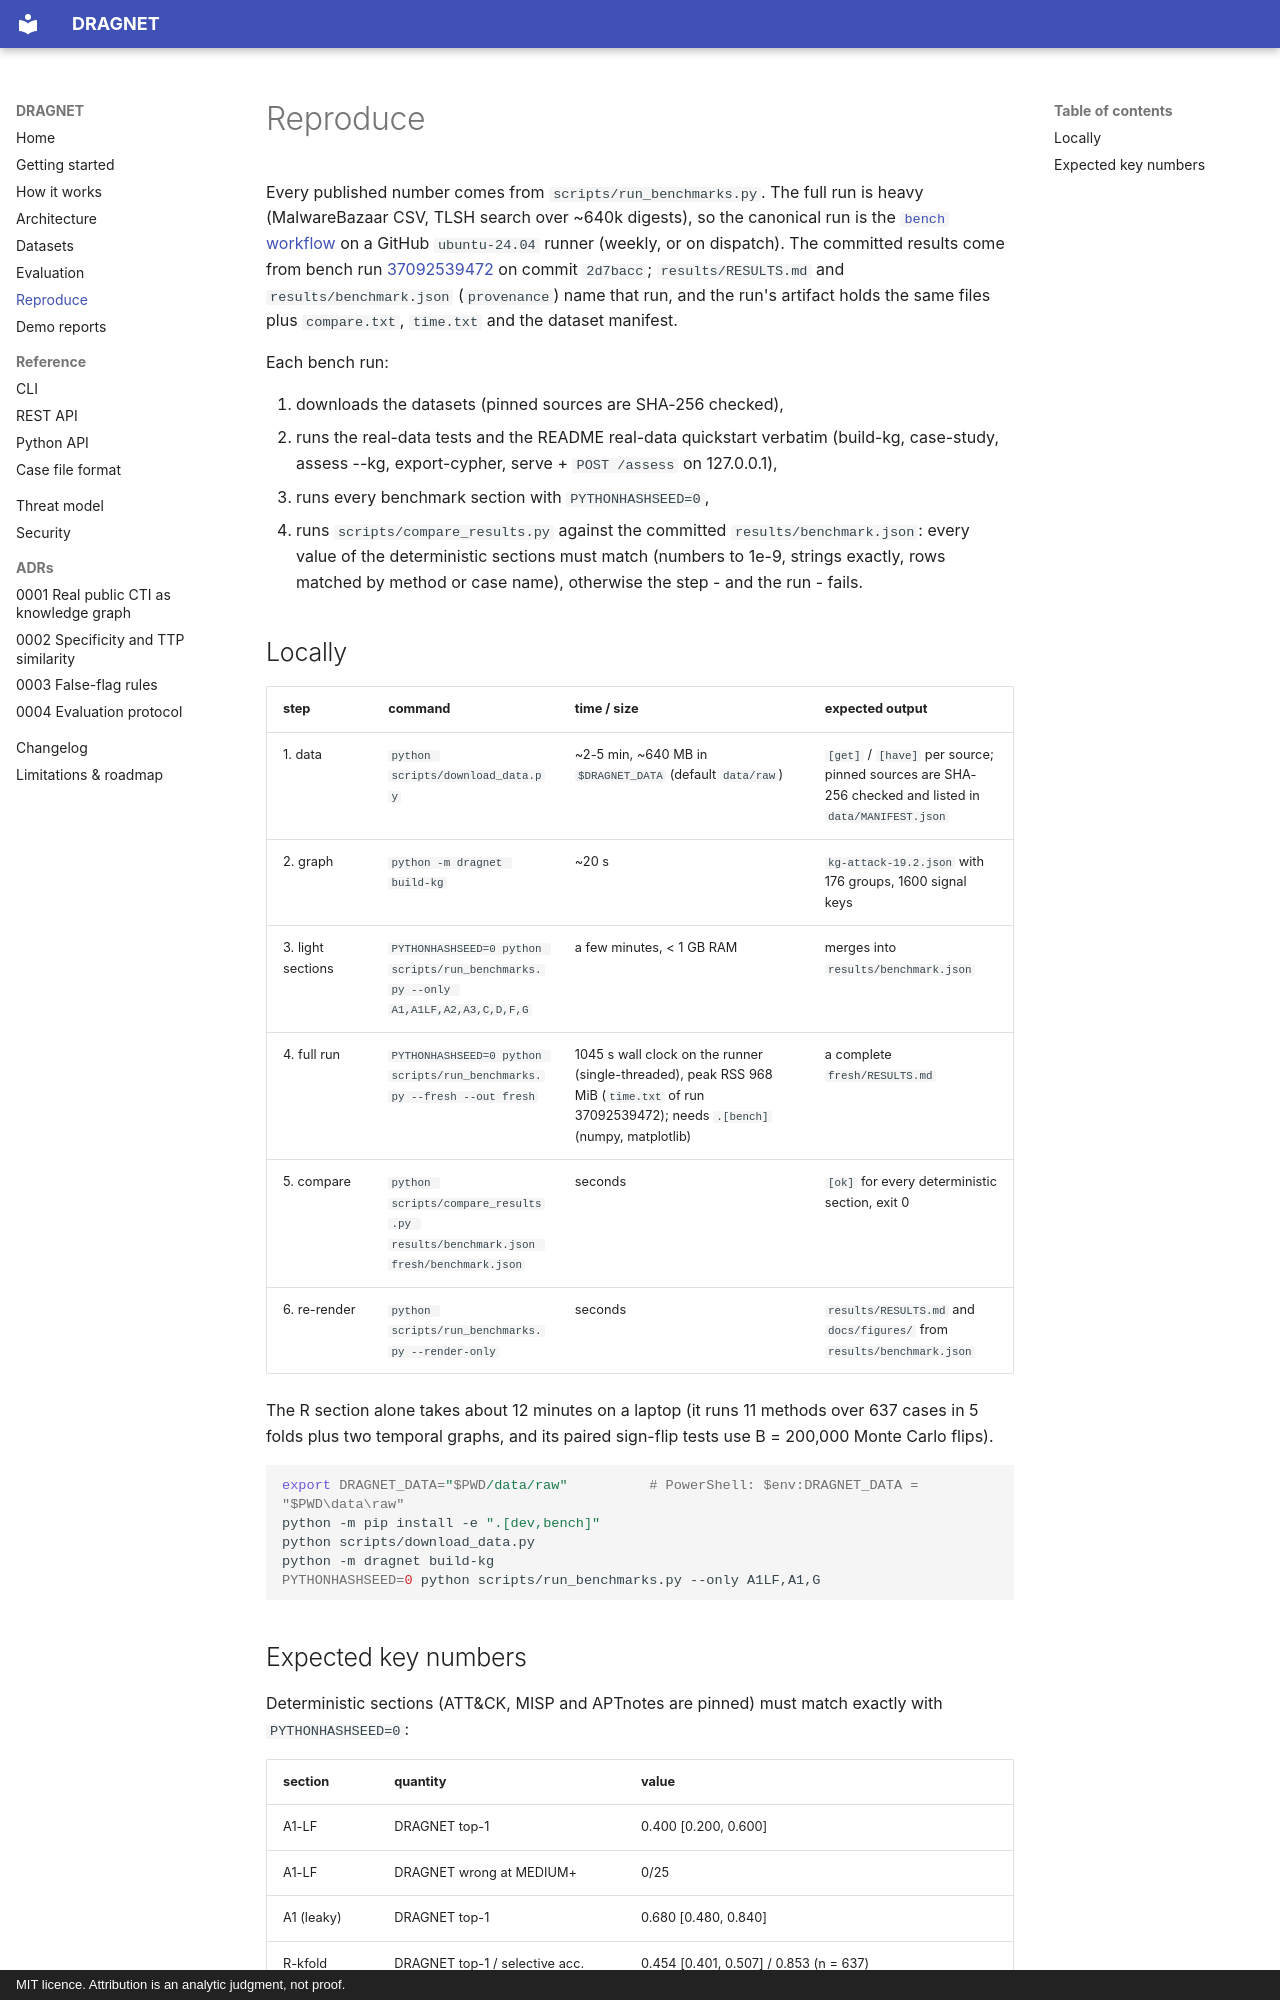

repository: rakshit-737/dragnet · page: reproduce/index.html · generator: mkdocs · copyright: MIT licence. Attribution is an analytic judgment, not proof.

# Reproduce

Every published number comes from `scripts/run_benchmarks.py`. The full run is heavy (MalwareBazaar
CSV, TLSH search over ~640k digests), so the canonical run is the
[`bench` workflow](https://github.com/rakshit-737/dragnet-actor-attribution/actions/workflows/bench.yml) on a GitHub
`ubuntu-24.04` runner (weekly, or on dispatch). The committed results come from bench run
[37092539472](https://github.com/rakshit-737/dragnet-actor-attribution/actions/runs/37092539472) on commit `2d7bacc`; `results/RESULTS.md` and `results/benchmark.json`
(`provenance`) name that run, and the run's artifact holds the same files plus `compare.txt`,
`time.txt` and the dataset manifest.

Each bench run:

1. downloads the datasets (pinned sources are SHA-256 checked),
2. runs the real-data tests and the README real-data quickstart verbatim (build-kg, case-study,
   assess --kg, export-cypher, serve + `POST /assess` on 127.0.0.1),
3. runs every benchmark section with `PYTHONHASHSEED=0`,
4. runs `scripts/compare_results.py` against the committed `results/benchmark.json`: every value of
   the deterministic sections must match (numbers to 1e-9, strings exactly, rows matched by method or
   case name), otherwise the step - and the run - fails.

## Locally

| step | command | time / size | expected output |
|---|---|---|---|
| 1. data | `python scripts/download_data.py` | ~2-5 min, ~640 MB in `$DRAGNET_DATA` (default `data/raw`) | `[get]` / `[have]` per source; pinned sources are SHA-256 checked and listed in `data/MANIFEST.json` |
| 2. graph | `python -m dragnet build-kg` | ~20 s | `kg-attack-19.2.json` with 176 groups, 1600 signal keys |
| 3. light sections | `PYTHONHASHSEED=0 python scripts/run_benchmarks.py --only A1,A1LF,A2,A3,C,D,F,G` | a few minutes, < 1 GB RAM | merges into `results/benchmark.json` |
| 4. full run | `PYTHONHASHSEED=0 python scripts/run_benchmarks.py --fresh --out fresh` | 1045 s wall clock on the runner (single-threaded), peak RSS 968 MiB (`time.txt` of run 37092539472); needs `.[bench]` (numpy, matplotlib) | a complete `fresh/RESULTS.md` |
| 5. compare | `python scripts/compare_results.py results/benchmark.json fresh/benchmark.json` | seconds | `[ok]` for every deterministic section, exit 0 |
| 6. re-render | `python scripts/run_benchmarks.py --render-only` | seconds | `results/RESULTS.md` and `docs/figures/` from `results/benchmark.json` |

The R section alone takes about 12 minutes on a laptop (it runs 11 methods over 637 cases in 5 folds
plus two temporal graphs, and its paired sign-flip tests use B = 200,000 Monte Carlo flips).

```bash
export DRAGNET_DATA="$PWD/data/raw"          # PowerShell: $env:DRAGNET_DATA = "$PWD\data\raw"
python -m pip install -e ".[dev,bench]"
python scripts/download_data.py
python -m dragnet build-kg
PYTHONHASHSEED=0 python scripts/run_benchmarks.py --only A1LF,A1,G
```
